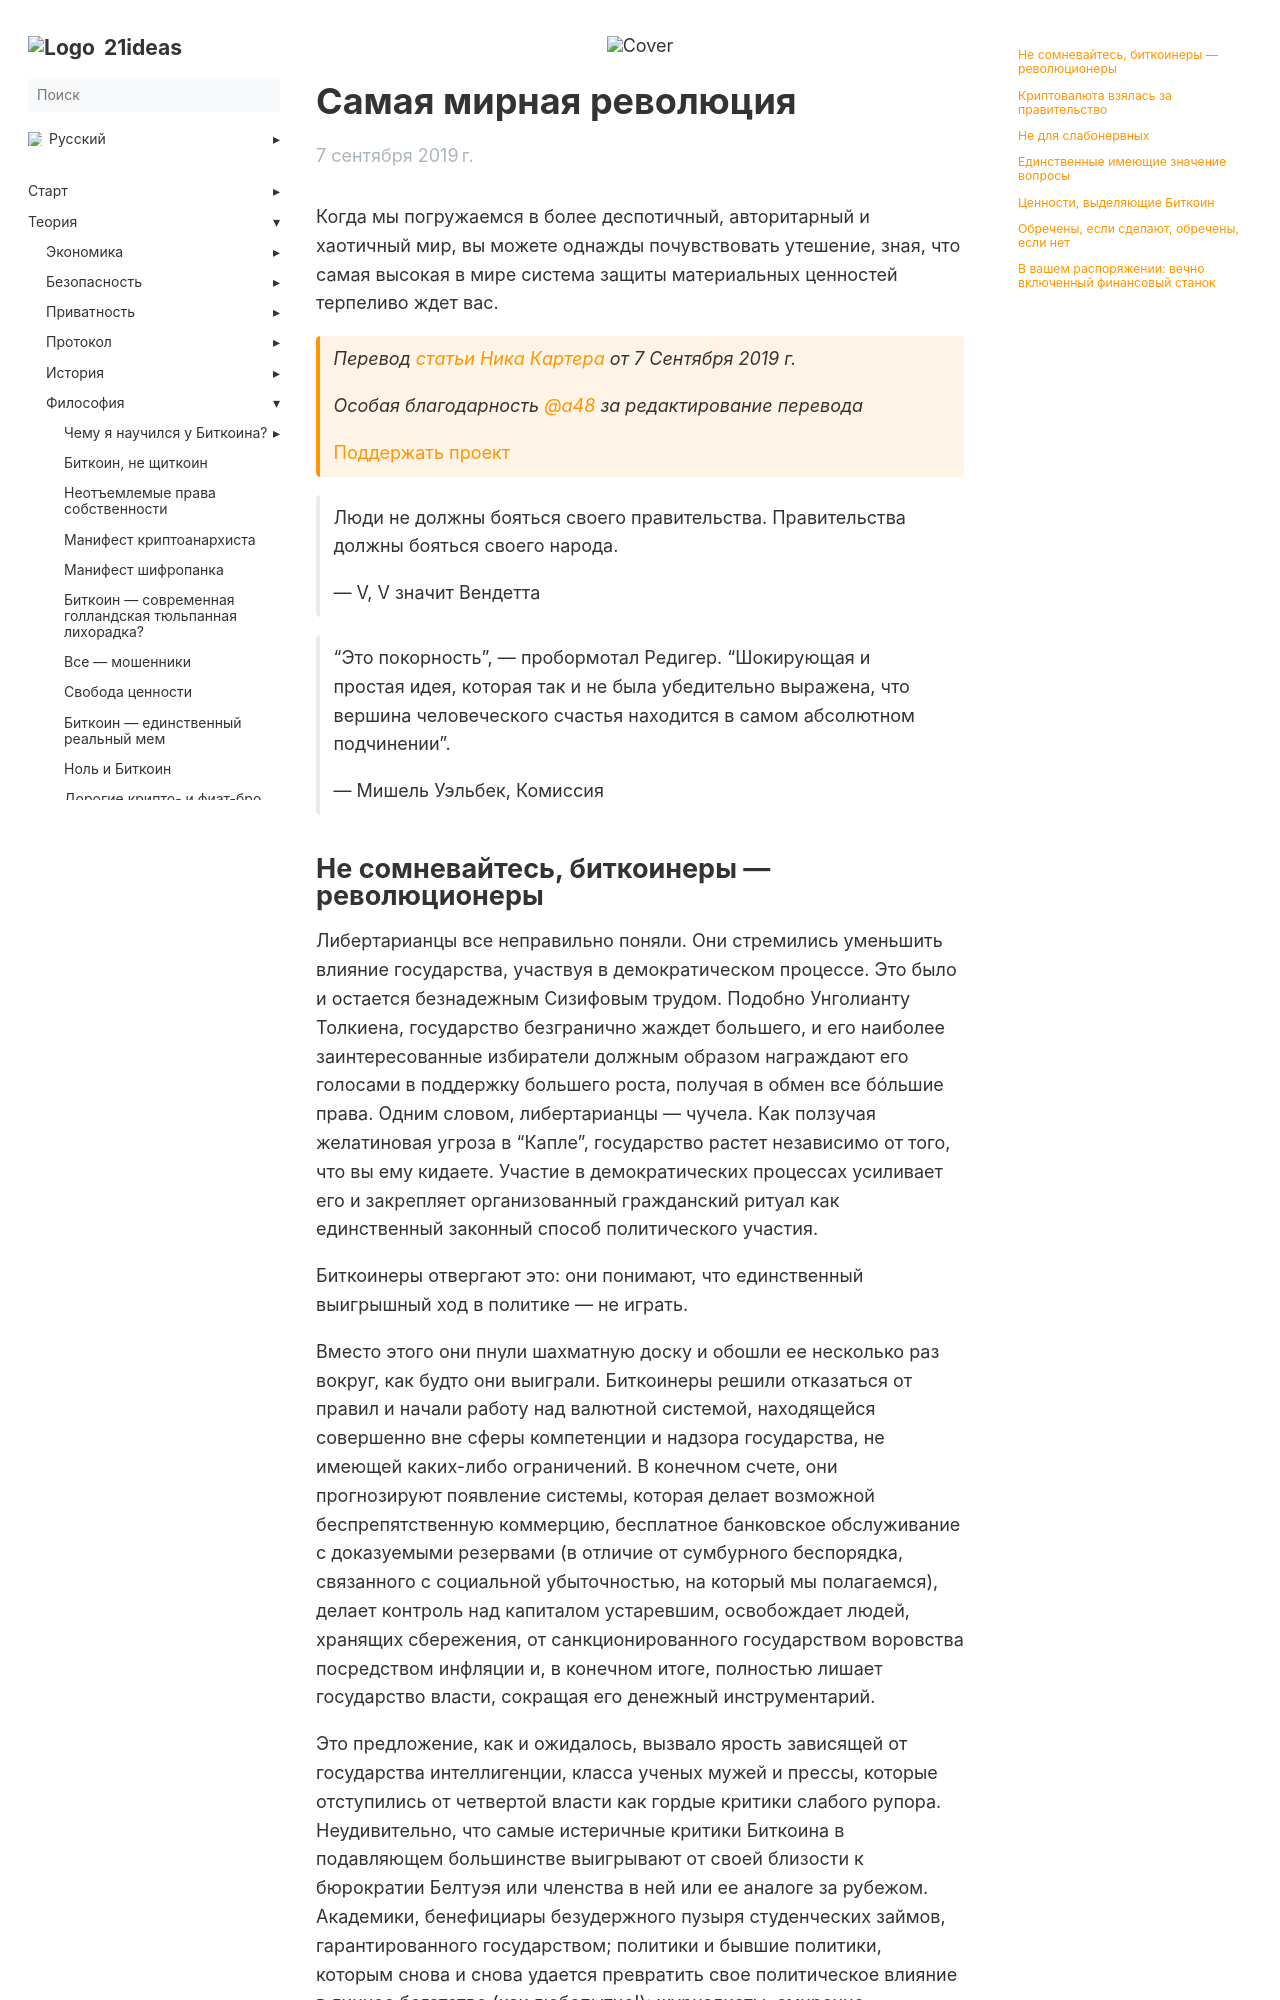

repository: 21ideas-org/21ideas.org · page: samaya-mirnaya-revolyuciya/index.html · generator: jekyll

---
title: "Самая мирная революция"
h1: "Самая мирная революция"
cover: /img/rev-858.jpg
description: "Когда мы погружаемся в более деспотичный, авторитарный и хаотичный мир, вы можете однажды почувствовать утешение, зная, что самая высокая в мире система защиты материальных ценностей терпеливо ждет вас."
url: samaya-mirnaya-revolyuciya
aliases: ['/theory-philosophy-the-most-peaceful-revolution']
date: 2019-09-07
bookToc: true
bookFlatSection: false
weight: 64
---

Когда мы погружаемся в более деспотичный, авторитарный и хаотичный мир, вы можете однажды почувствовать утешение, зная, что самая высокая в мире система защиты материальных ценностей терпеливо ждет вас.

{{< hint btc >}}
_Перевод_ [_статьи_](https://medium.com/@nic__carter/a-most-peaceful-revolution-8b63b64c203e) [_Ника Картера_](https://twitter.com/nic__carter) _от 7 Сентября 2019 г._

_Особая благодарность [@a48](https://twitter.com/a48) за редактирование перевода_

[Поддержать проект](/contribute)
{{< /hint >}}

> Люди не должны бояться своего правительства. Правительства должны бояться своего народа.
> 
> — V, V значит Вендетта

> “Это покорность”, — пробормотал Редигер. “Шокирующая и простая идея, которая так и не была убедительно выражена, что вершина человеческого счастья находится в самом абсолютном подчинении”.
> 
> — Мишель Уэльбек, Комиссия
